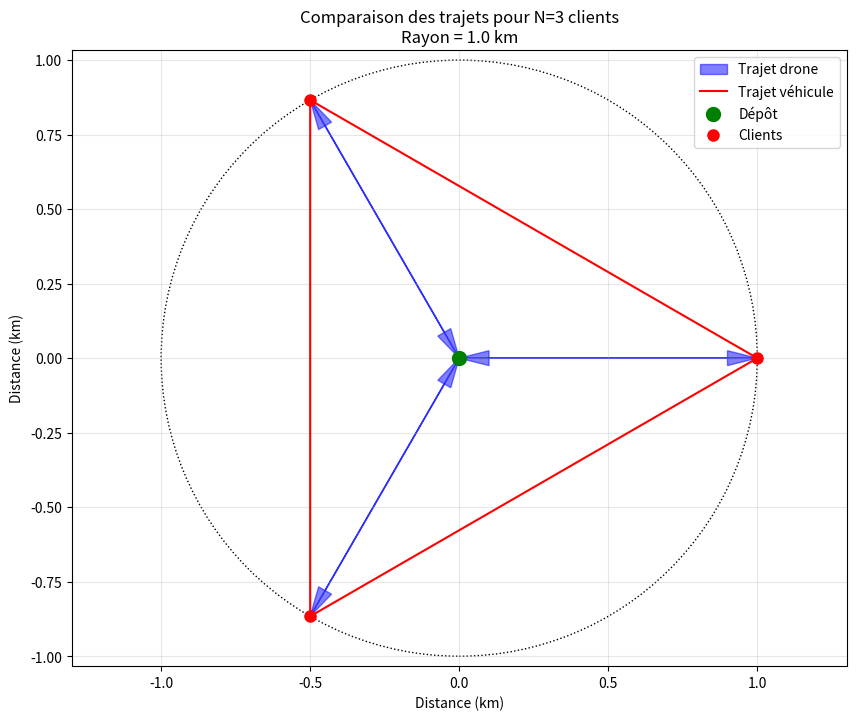

Write Python code to recreate this figure.
import numpy as np
import matplotlib.pyplot as plt

# Paramètres
R = 1.0  # Rayon du cercle (en km)
N = 3    # Nombre de clients
theta = np.linspace(0, 2*np.pi, N, endpoint=False)  # Angles des clients

# Coordonnées des clients (sur la circonférence)
x_clients = R * np.cos(theta)
y_clients = R * np.sin(theta)

# Coordonnées du dépôt (centre)
x_depot, y_depot = 0, 0

# Création de la figure
plt.figure(figsize=(10, 8))

# # 1. Trajet du drone (aller-retour pour chaque client)
# for i in range(N):
#     plt.plot([x_depot, x_clients[i]], [y_depot, y_clients[i]], 
#              'b--', alpha=0.5, label='Trajet drone' if i==0 else "")
    
for i in range(N):
    # Aller (dépôt -> client)
    plt.arrow(x_depot, y_depot, x_clients[i]-x_depot, y_clients[i]-y_depot,
              color='b', alpha=0.5, length_includes_head=True,
              head_width=0.05, head_length=0.1, label='Trajet drone' if i==0 else "")
    # Retour (client -> dépôt)
    plt.arrow(x_clients[i], y_clients[i], x_depot-x_clients[i], y_depot-y_clients[i],
              color='b', alpha=0.5, length_includes_head=True,
              head_width=0.05, head_length=0.1)
    
# # 2. Trajet du véhicule (tour complet)
x_vehicule = np.append(x_clients, x_clients[0])
y_vehicule = np.append(y_clients, y_clients[0])
plt.plot(x_vehicule, y_vehicule, 'r-', label='Trajet véhicule')

# Points
plt.plot(x_depot, y_depot, 'go', markersize=10, label='Dépôt')
plt.plot(x_clients, y_clients, 'ro', markersize=8, label='Clients')

# Cercle de référence
circle = plt.Circle((0, 0), R, fill=False, color='k', linestyle='dotted')
plt.gca().add_artist(circle)

# Personnalisation
plt.axis('equal')
plt.xlim(-R * 1.3, R * 1.3)  # Limites x avec une marge de 30%
plt.ylim(-R * 1.3, R * 1.3)  # Limites y avec une marge de 30%
plt.grid(True, alpha=0.3)
plt.legend()
plt.title(f'Comparaison des trajets pour N={N} clients\nRayon = {R} km')
plt.xlabel('Distance (km)')
plt.ylabel('Distance (km)')

# # Calcul des distances totales
# distance_drone = 2 * R * N  # Aller-retour pour chaque client
# distance_vehicule = 2 * np.pi * R  # Circonférence approximative

# # Ajout des informations d'énergie (simplifiées)
# plt.text(0.05, 0.95, f'Distance drone: {distance_drone:.2f} km\n'
#                     f'Distance véhicule: {distance_vehicule:.2f} km',
#          transform=plt.gca().transAxes, bbox=dict(facecolor='white', alpha=0.8))

plt.show()

# # Calcul de l'énergie (exemple simplifié)
# energie_par_km_drone = 0.5  # kWh/km (hypothétique)
# energie_par_km_vehicule = 1.0  # kWh/km (hypothétique)

# energie_drone = distance_drone * energie_par_km_drone
# energie_vehicule = distance_vehicule * energie_par_km_vehicule

# print(f"Énergie estimée drone: {energie_drone:.2f} kWh")
# print(f"Énergie estimée véhicule: {energie_vehicule:.2f} kWh")